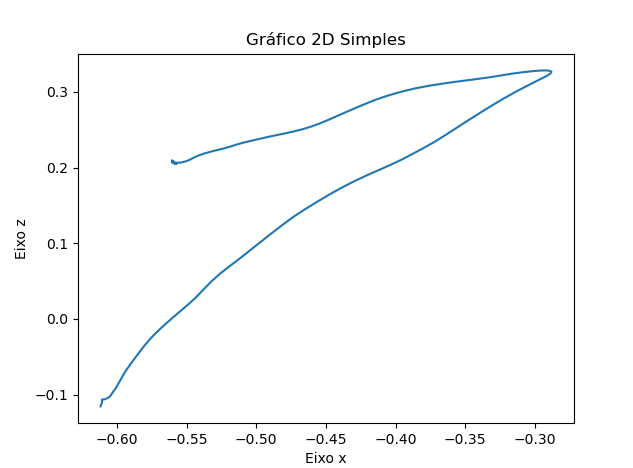

The table this chart was drawn from, first rows:
X, Y, Z
-0.6118, 0.2325, -0.1157
-0.6112, 0.2325, -0.1127
-0.6107, 0.2325, -0.1101
-0.6107, 0.2325, -0.1087
-0.6108, 0.2325, -0.1078
-0.6109, 0.2325, -0.1071
-0.6108, 0.2325, -0.1068
-0.6107, 0.2325, -0.1067
-0.6105, 0.2325, -0.1066
-0.6101, 0.2325, -0.1065
-0.6096, 0.2325, -0.1066
-0.6092, 0.2325, -0.1065
-0.6088, 0.2325, -0.1063
-0.6085, 0.2325, -0.1061
-0.608, 0.2325, -0.1057
-0.6075, 0.2325, -0.1053
-0.6069, 0.2325, -0.1048
-0.6062, 0.2325, -0.1041
-0.6055, 0.2325, -0.1032
-0.6048, 0.2325, -0.1019
-0.6042, 0.2325, -0.1003
-0.6035, 0.2325, -0.09859
-0.6029, 0.2325, -0.09662
-0.602, 0.2325, -0.0945
-0.6011, 0.2325, -0.09211
-0.6001, 0.2325, -0.08923
-0.5991, 0.2325, -0.08587
-0.5979, 0.2325, -0.08212
-0.5966, 0.2325, -0.07794
-0.5952, 0.2325, -0.07329
-0.5936, 0.2325, -0.06837
-0.5917, 0.2325, -0.06328
-0.5896, 0.2325, -0.05797
-0.5873, 0.2325, -0.0524
-0.585, 0.2325, -0.04649
-0.5824, 0.2325, -0.04029
-0.5796, 0.2325, -0.03375
-0.5764, 0.2325, -0.02696
-0.5728, 0.2325, -0.01997
-0.5687, 0.2325, -0.01276
-0.5642, 0.2325, -0.005244
-0.5594, 0.2325, 0.002603
-0.5542, 0.2325, 0.01073
-0.5487, 0.2325, 0.01924
-0.5434, 0.2325, 0.02835
-0.5382, 0.2325, 0.03832
-0.5327, 0.2325, 0.04871
-0.5264, 0.2325, 0.05909
-0.5195, 0.2325, 0.06918
-0.5122, 0.2325, 0.07932
-0.5049, 0.2325, 0.09004
-0.4973, 0.2325, 0.1012
-0.4896, 0.2325, 0.1123
-0.4816, 0.2325, 0.1237
-0.4734, 0.2325, 0.1348
-0.4649, 0.2325, 0.1451
-0.4562, 0.2325, 0.1549
-0.4474, 0.2325, 0.1645
-0.4387, 0.2325, 0.1734
-0.43, 0.2325, 0.1816
... 89 more rows
